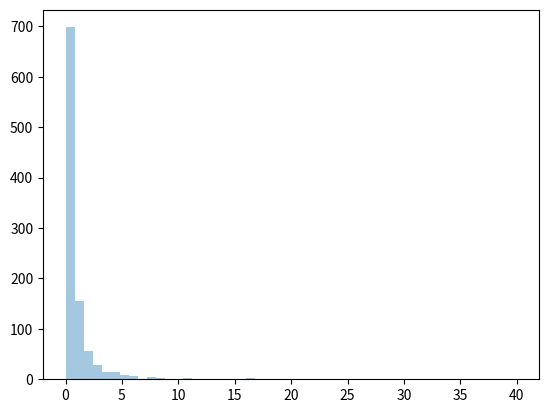

Python code for this plot:
from numpy import random
import matplotlib.pyplot as plt
import seaborn as sns

sns.distplot(random.pareto(a=2, size=1000), kde=False)

plt.show()